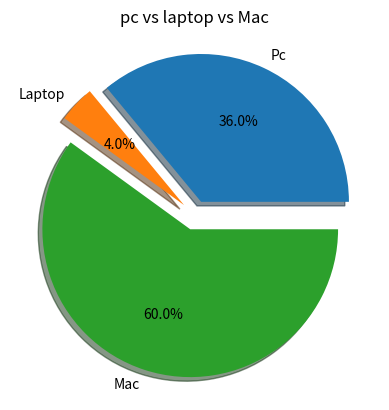

Reproduce this figure in Python.
from matplotlib import pyplot

machine_counts = [18,2,30]

machine_names = ['Pc', 'Laptop', 'Mac']
pyplot.title('pc vs laptop vs Mac')
pyplot.pie(machine_counts, labels=machine_names, autopct='%.1f%%', shadow= True, explode = (0.1, 0.1, 0.1))
pyplot.show()